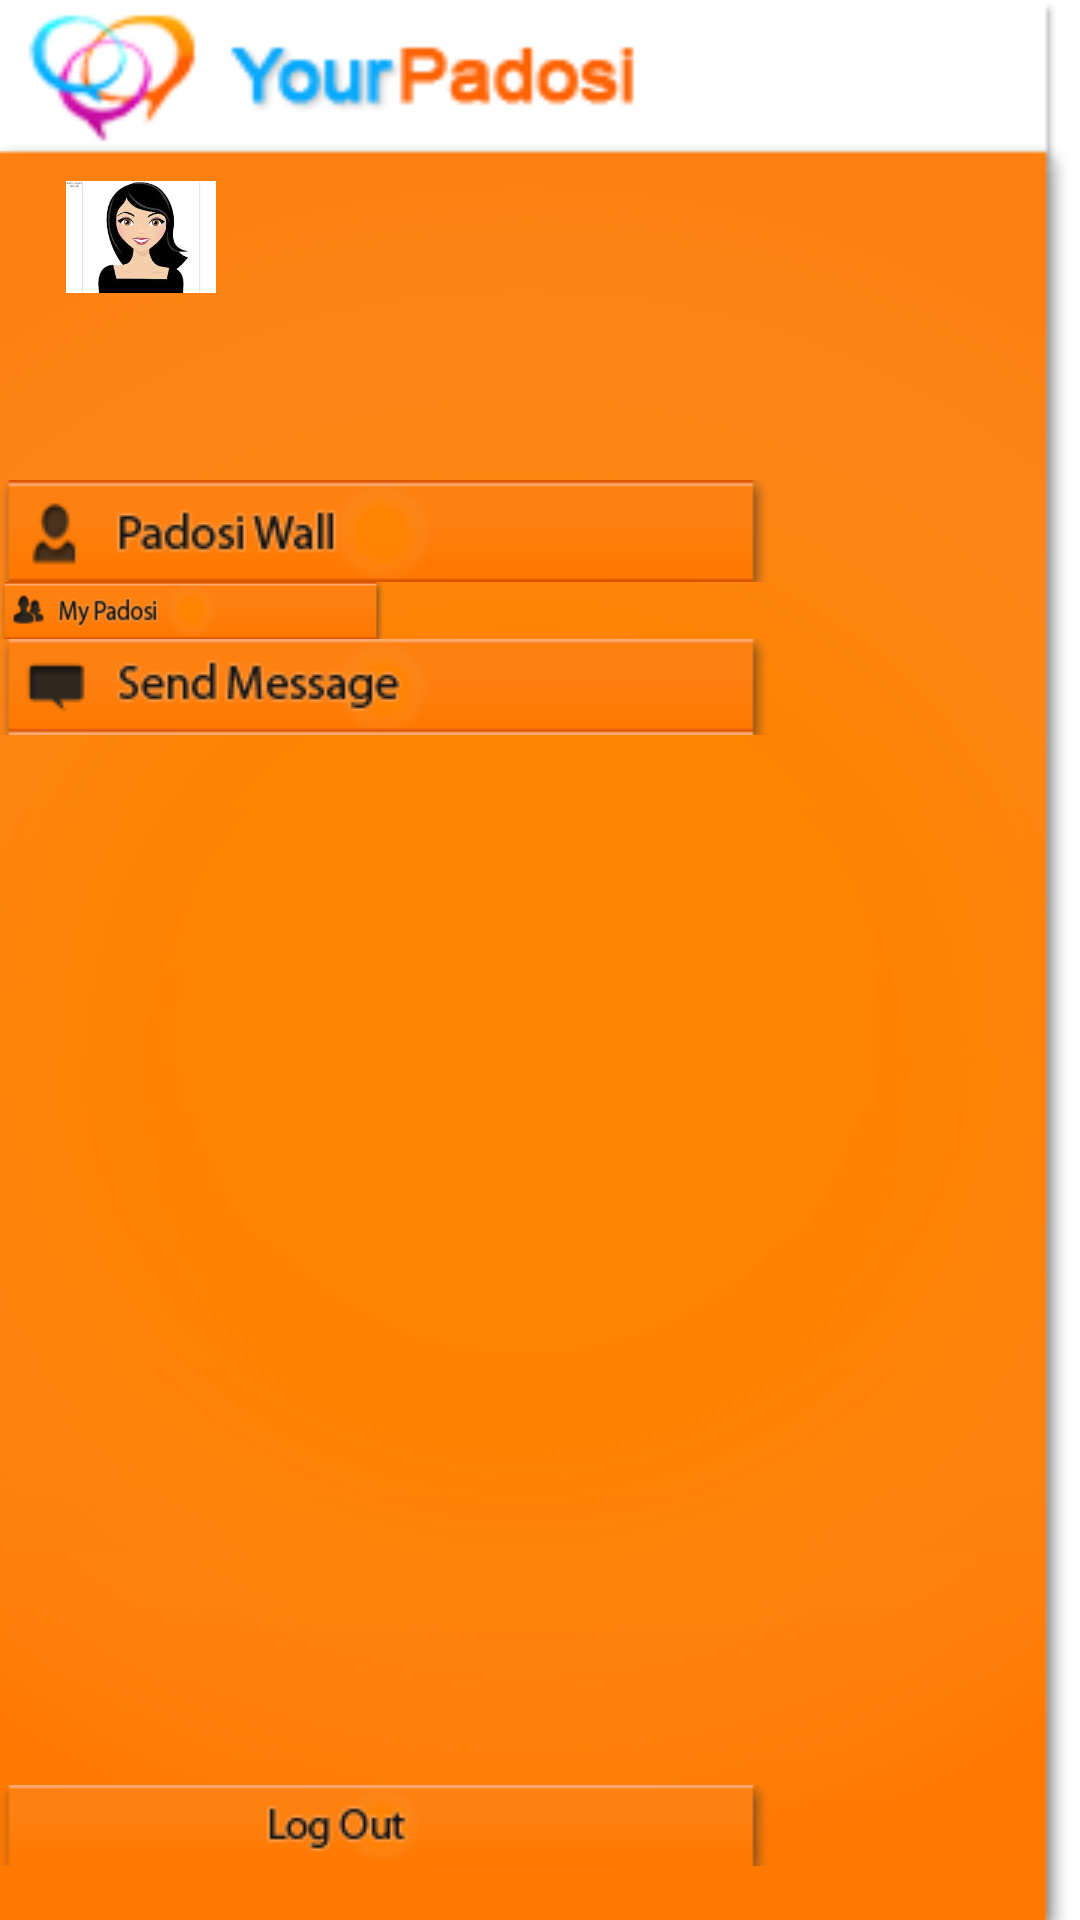

Write the Android layout XML for this screen, with the resource values it uses.
<!-- AndroidManifest.xml: application theme android:Theme.Light.NoTitleBar -->
<!-- res/layout/horz_scroll_menu.xml -->
<?xml version="1.0" encoding="utf-8"?>
<RelativeLayout xmlns:android="http://schemas.android.com/apk/res/android"
    android:id="@+id/menu"
    android:layout_width="match_parent"
    android:layout_height="match_parent"
    android:background="@drawable/bg1"
    android:gravity="fill_horizontal" >

    <Button
        android:id="@+id/logout"
        android:layout_width="wrap_content"
        android:layout_height="wrap_content"
        android:layout_alignParentBottom="true"
        android:layout_alignParentLeft="true"
        android:layout_marginBottom="18dp"
        android:background="@drawable/logoutbutton"
        android:onClick="logout" />

    <ImageView
        android:id="@+id/imageTypeuser"
        android:layout_width="50dp"
        android:layout_height="50dp"
        android:layout_alignParentLeft="true"
        android:layout_alignParentTop="true"
        android:layout_marginLeft="22dp"
        android:layout_marginTop="54dp"
        android:src="@drawable/paya" />

    <Button
        android:id="@+id/padosiwallbutton"
        android:layout_width="wrap_content"
        android:layout_height="wrap_content"
        android:layout_alignParentLeft="true"
        android:layout_below="@+id/imageView1"
        android:layout_marginTop="160dp"
        android:background="@drawable/padosiwallbutton"
        android:onClick="padosiwallbutton" />

    <Button
        android:id="@+id/myPadosi"
        android:layout_width="wrap_content"
        android:layout_height="wrap_content"
        android:layout_alignParentLeft="true"
        android:layout_below="@+id/padosiwallbutton"
        android:background="@drawable/mypadosibutton"
        android:onClick="myPadosi" />

    <Button
        android:id="@+id/sendmessagebutton"
        android:layout_width="wrap_content"
        android:layout_height="wrap_content"
        android:layout_alignParentLeft="true"
        android:layout_below="@+id/myPadosi"
        android:background="@drawable/sendmessagebutton"
        android:onClick="sendmessagebutton" />

</RelativeLayout>
<!-- resources referenced by this layout -->
<resources>
  <!-- drawable bg1: png bitmap (drawable, 23306 bytes) -->
  <!-- drawable logoutbutton: png bitmap (drawable-mdpi, 4762 bytes) -->
  <!-- drawable mypadosibutton: png bitmap (drawable-xhdpi, 6486 bytes) -->
  <!-- drawable padosiwallbutton: png bitmap (drawable-mdpi, 6451 bytes) -->
  <!-- drawable paya: jpg bitmap (drawable, 6002 bytes) -->
  <!-- drawable sendmessagebutton: png bitmap (drawable-mdpi, 6278 bytes) -->
</resources>
